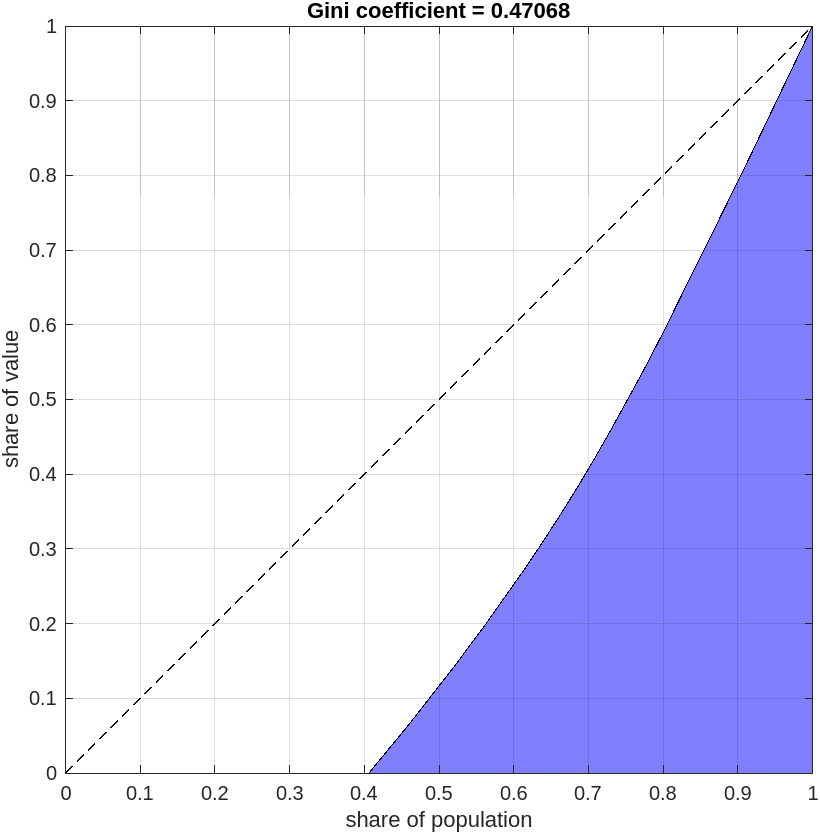

Values plotted in this chart, from the file beside it:
val, pop
0, 39
18, 5
19, 6
20, 4
21, 5
22, 2
23, 3
24, 2
25, 2
26, 2
27, 4
28, 1
29, 2
30, 10
31, 9
